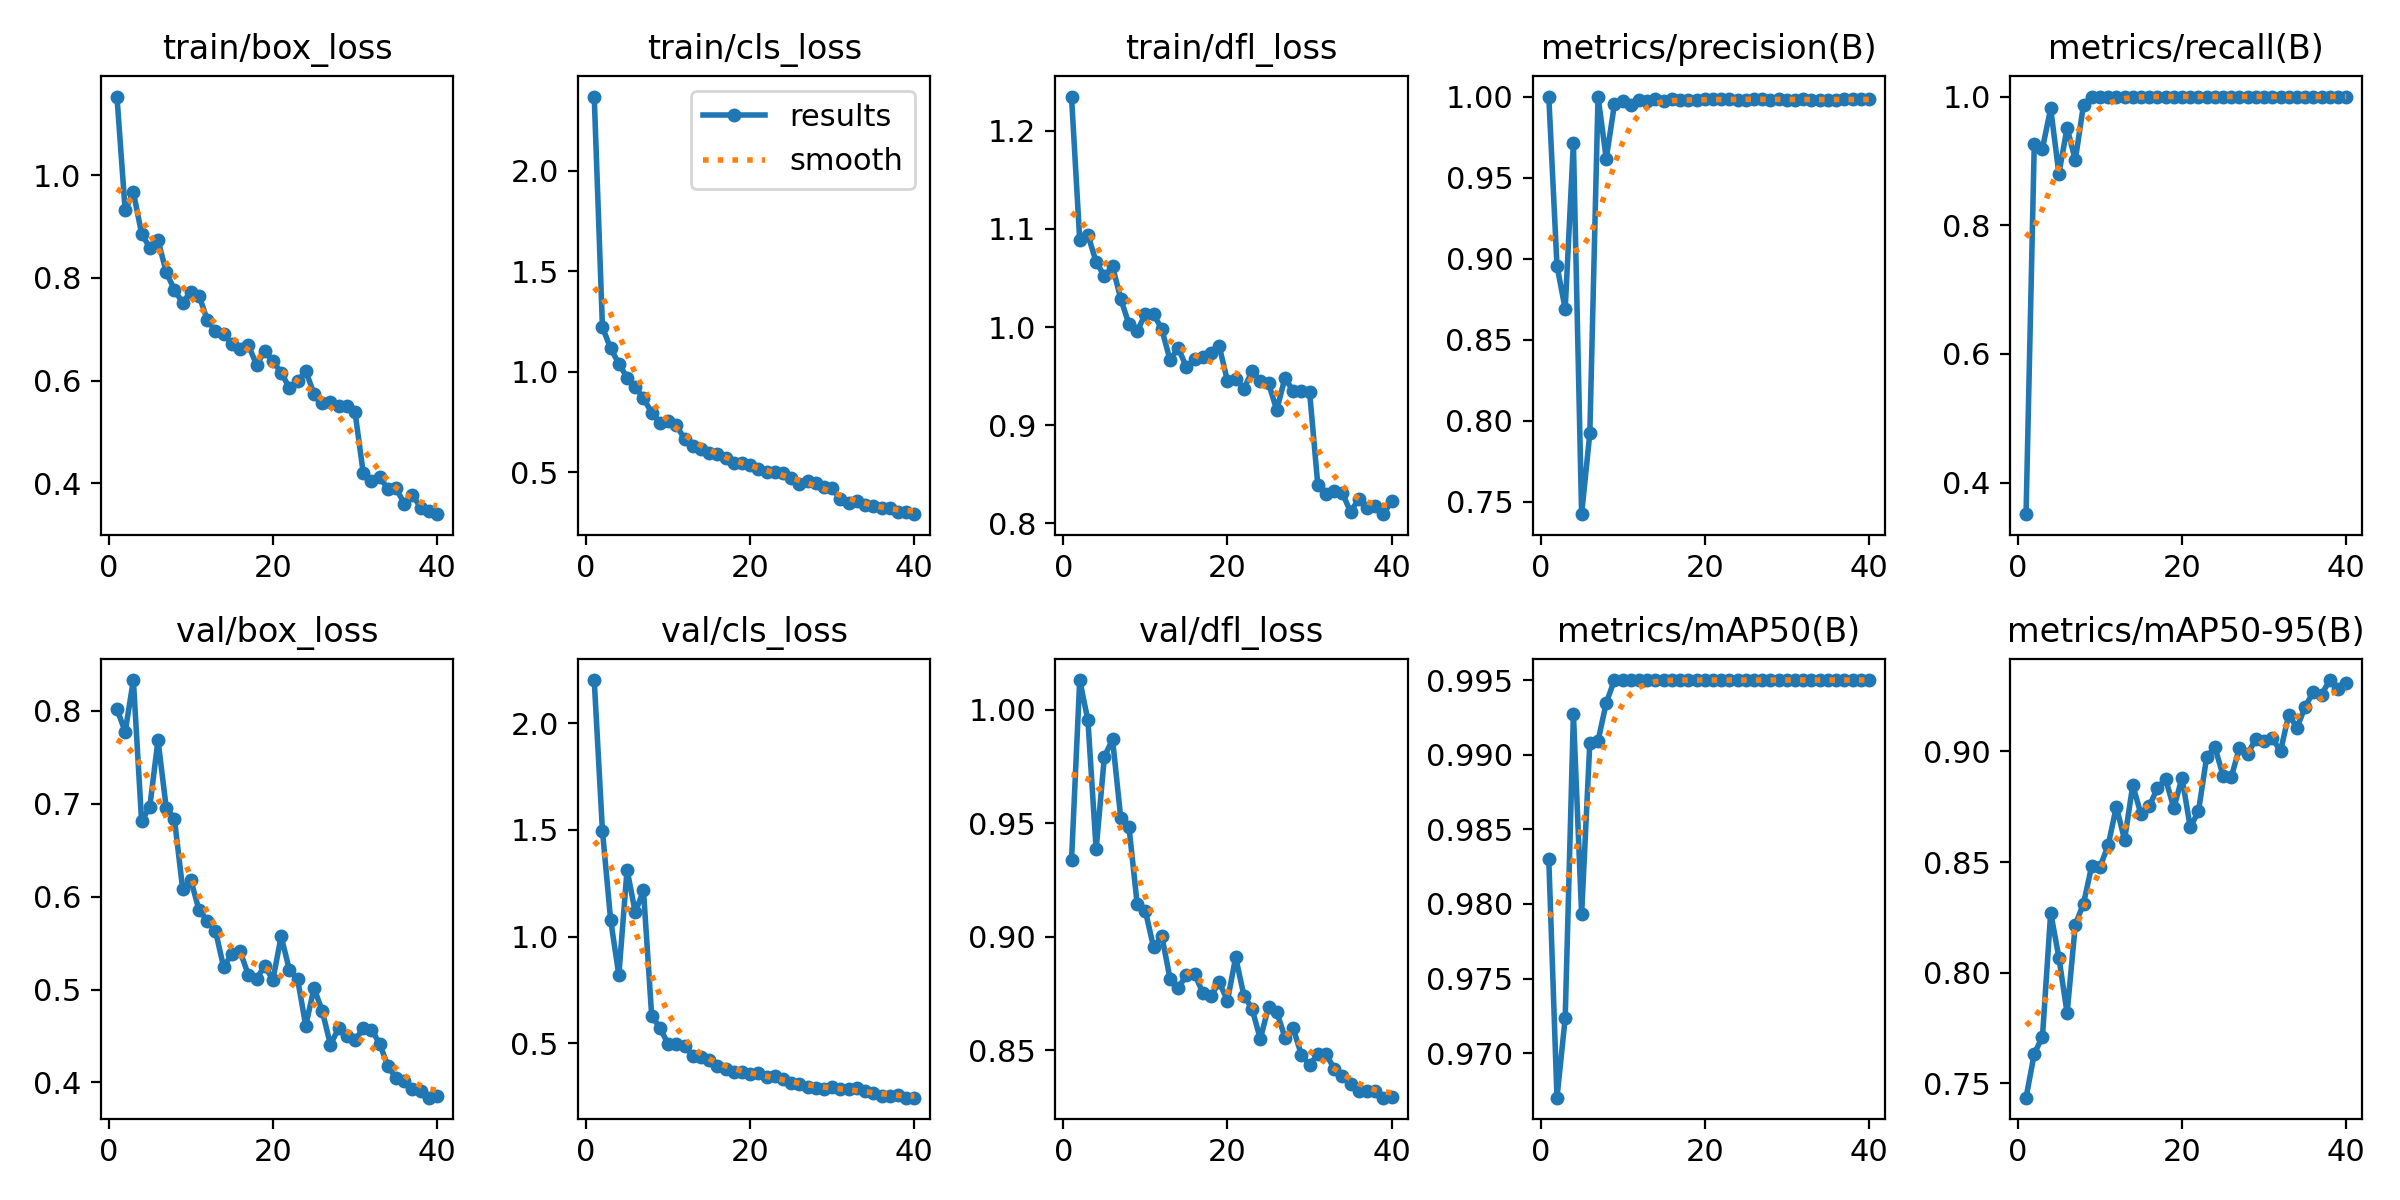

The file beside this chart, header and first rows:
epoch, time, train/box_loss, train/cls_loss, train/dfl_loss, metrics/precision(B), metrics/recall(B), metrics/mAP50(B), metrics/mAP50-95(B), val/box_loss, val/cls_loss, val/dfl_loss, lr/pg0, lr/pg1, lr/pg2
1, 7.723, 1.153, 2.37, 1.235, 1, 0.351, 0.983, 0.7434, 0.8022, 2.203, 0.9336, 0.0005418, 0.0005418, 0.0005418
2, 10.27, 0.9311, 1.222, 1.089, 0.8956, 0.9258, 0.967, 0.7632, 0.7775, 1.496, 1.013, 0.00107, 0.00107, 0.00107
3, 12.63, 0.9669, 1.116, 1.094, 0.869, 0.9192, 0.9724, 0.771, 0.8332, 1.077, 0.9952, 0.001571, 0.001571, 0.001571
4, 15.03, 0.8861, 1.041, 1.066, 0.9715, 0.9818, 0.9927, 0.8271, 0.6811, 0.8203, 0.9384, 0.001543, 0.001543, 0.001543
5, 17.39, 0.8585, 0.971, 1.052, 0.7425, 0.88, 0.9793, 0.8068, 0.6968, 1.314, 0.9791, 0.001502, 0.001502, 0.001502
6, 19.7, 0.8734, 0.9232, 1.062, 0.7923, 0.9514, 0.9908, 0.7816, 0.7685, 1.113, 0.9869, 0.001461, 0.001461, 0.001461
7, 21.92, 0.8112, 0.8683, 1.029, 1, 0.9012, 0.9909, 0.8216, 0.6959, 1.216, 0.9522, 0.001419, 0.001419, 0.001419
8, 24.24, 0.7765, 0.7962, 1.003, 0.9617, 0.9875, 0.9935, 0.8312, 0.6839, 0.6282, 0.9483, 0.001378, 0.001378, 0.001378
9, 26.67, 0.7513, 0.7465, 0.9957, 0.9952, 1, 0.995, 0.8482, 0.6087, 0.5732, 0.9143, 0.001337, 0.001337, 0.001337
10, 29.06, 0.7732, 0.7572, 1.014, 0.9974, 1, 0.995, 0.8477, 0.6179, 0.4958, 0.9113, 0.001296, 0.001296, 0.001296
11, 31.34, 0.7655, 0.7327, 1.013, 0.995, 1, 0.995, 0.8575, 0.5855, 0.4987, 0.8952, 0.001254, 0.001254, 0.001254
12, 33.69, 0.7179, 0.6664, 0.9977, 0.998, 1, 0.995, 0.875, 0.5743, 0.4887, 0.9003, 0.001213, 0.001213, 0.001213
13, 36.1, 0.696, 0.6294, 0.9665, 0.9973, 1, 0.995, 0.8601, 0.5633, 0.4419, 0.8815, 0.001172, 0.001172, 0.001172
14, 38.52, 0.69, 0.6147, 0.9785, 0.9982, 1, 0.995, 0.8848, 0.524, 0.4372, 0.8774, 0.001131, 0.001131, 0.001131
15, 40.95, 0.672, 0.5951, 0.9592, 0.9973, 1, 0.995, 0.8716, 0.5386, 0.4229, 0.8829, 0.001089, 0.001089, 0.001089
16, 43.25, 0.6617, 0.5892, 0.9679, 0.9984, 1, 0.995, 0.8752, 0.5412, 0.3947, 0.8835, 0.001048, 0.001048, 0.001048
17, 45.6, 0.6691, 0.5683, 0.9691, 0.9977, 1, 0.995, 0.8834, 0.516, 0.3787, 0.8752, 0.001007, 0.001007, 0.001007
18, 47.93, 0.6309, 0.548, 0.9737, 0.9979, 1, 0.995, 0.8876, 0.5114, 0.3656, 0.874, 0.0009656, 0.0009656, 0.0009656
19, 50.19, 0.6572, 0.5448, 0.9803, 0.9976, 1, 0.995, 0.8744, 0.5257, 0.3652, 0.8799, 0.0009244, 0.0009244, 0.0009244
20, 52.5, 0.6376, 0.538, 0.9451, 0.9982, 1, 0.995, 0.8882, 0.5104, 0.3569, 0.8717, 0.0008831, 0.0008831, 0.0008831
21, 54.84, 0.6155, 0.5169, 0.9468, 0.9982, 1, 0.995, 0.8658, 0.5573, 0.362, 0.8909, 0.0008418, 0.0008418, 0.0008418
22, 57.12, 0.5859, 0.4999, 0.9369, 0.9983, 1, 0.995, 0.8729, 0.5214, 0.3432, 0.874, 0.0008006, 0.0008006, 0.0008006
23, 59.55, 0.5985, 0.5016, 0.9554, 0.9983, 1, 0.995, 0.8974, 0.5114, 0.3486, 0.8681, 0.0007593, 0.0007593, 0.0007593
24, 61.82, 0.6184, 0.4963, 0.9452, 0.9981, 1, 0.995, 0.9021, 0.4611, 0.3336, 0.8548, 0.0007181, 0.0007181, 0.0007181
25, 64.15, 0.5745, 0.4736, 0.9428, 0.9981, 1, 0.995, 0.889, 0.5016, 0.3121, 0.8691, 0.0006768, 0.0006768, 0.0006768
26, 66.51, 0.556, 0.4413, 0.9155, 0.9987, 1, 0.995, 0.8885, 0.4774, 0.3073, 0.8669, 0.0006355, 0.0006355, 0.0006355
27, 68.81, 0.5586, 0.4553, 0.9481, 0.9986, 1, 0.995, 0.9017, 0.4407, 0.2944, 0.8555, 0.0005943, 0.0005943, 0.0005943
28, 71.11, 0.5505, 0.4454, 0.9349, 0.9982, 1, 0.995, 0.8989, 0.4581, 0.2918, 0.8597, 0.000553, 0.000553, 0.000553
29, 73.36, 0.5512, 0.4259, 0.9346, 0.9982, 1, 0.995, 0.9057, 0.4496, 0.2862, 0.848, 0.0005118, 0.0005118, 0.0005118
30, 75.72, 0.5386, 0.4194, 0.9343, 0.9981, 1, 0.995, 0.9048, 0.4456, 0.2942, 0.8433, 0.0004705, 0.0004705, 0.0004705
31, 81.88, 0.4204, 0.3648, 0.8395, 0.9979, 1, 0.995, 0.906, 0.4581, 0.2862, 0.8483, 0.0004293, 0.0004293, 0.0004293
32, 84.27, 0.4044, 0.3466, 0.8296, 0.9986, 1, 0.995, 0.9002, 0.4569, 0.2863, 0.8483, 0.000388, 0.000388, 0.000388
33, 86.59, 0.4118, 0.3547, 0.8328, 0.9981, 1, 0.995, 0.9167, 0.4417, 0.2885, 0.8417, 0.0003467, 0.0003467, 0.0003467
34, 88.92, 0.3896, 0.3345, 0.8306, 0.9982, 1, 0.995, 0.9108, 0.4178, 0.2746, 0.8388, 0.0003055, 0.0003055, 0.0003055
35, 91.1, 0.3901, 0.3301, 0.8118, 0.9978, 1, 0.995, 0.9202, 0.4044, 0.2667, 0.8351, 0.0002642, 0.0002642, 0.0002642
36, 93.26, 0.3605, 0.3228, 0.8249, 0.9981, 1, 0.995, 0.9271, 0.4012, 0.2537, 0.8321, 0.000223, 0.000223, 0.000223
37, 95.44, 0.3778, 0.3216, 0.8158, 0.9983, 1, 0.995, 0.9257, 0.3931, 0.2551, 0.8318, 0.0001817, 0.0001817, 0.0001817
38, 97.66, 0.3521, 0.3017, 0.8182, 0.9982, 1, 0.995, 0.9323, 0.3905, 0.2566, 0.832, 0.0001404, 0.0001404, 0.0001404
39, 99.84, 0.3459, 0.3007, 0.8094, 0.9982, 1, 0.995, 0.9281, 0.3836, 0.245, 0.829, 9.91865e-05, 9.91865e-05, 9.91865e-05
40, 101.9, 0.3398, 0.291, 0.8229, 0.9983, 1, 0.995, 0.931, 0.3854, 0.2453, 0.8294, 5.79283e-05, 5.79283e-05, 5.79283e-05
